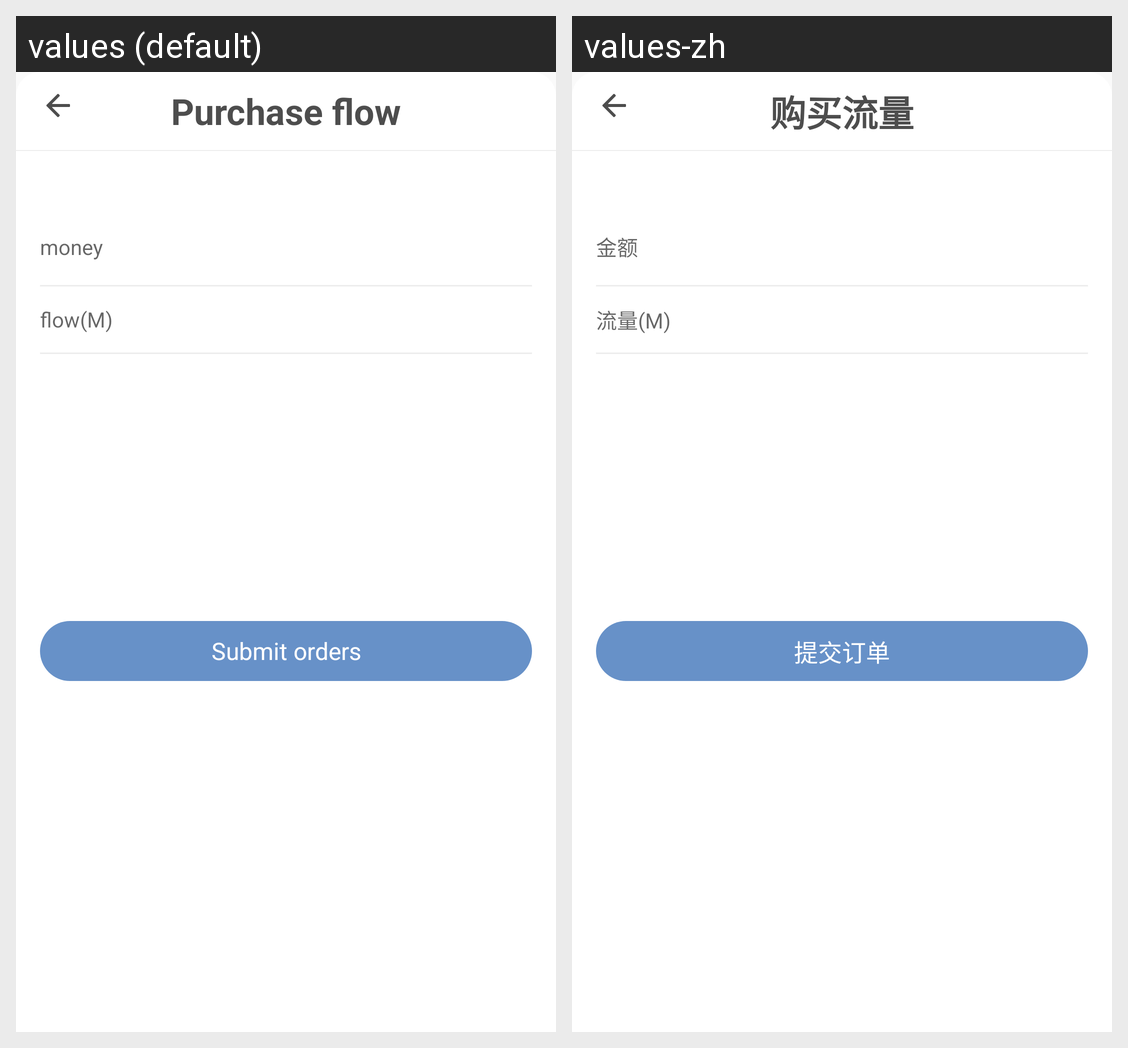

Strings drawn on this Android screen and how each of the app's shown locales translates them:
Android screen res/layout/layout_customer_buy_flow.xml rendered under 2 locales, left to right: values (default), values-zh. Device: Nexus 5 (rendered at 1080×1920; each locale shown at half size, 540×960, under a caption strip naming it); theme AppTheme.
Strings drawn on this screen, with the default value and each locale's value (text and hints the layout hard-codes, and strings that could not be matched under every locale, appear in the picture but are not listed):

recharge_buy_flow
  values: Purchase flow
  values-zh: 购买流量

recharge_hop_money
  values: money
  values-zh: 金额

recharge_buy_flow_number
  values: flow(M)
  values-zh: 流量(M)

recharge_submit_order
  values: Submit orders
  values-zh: 提交订单
